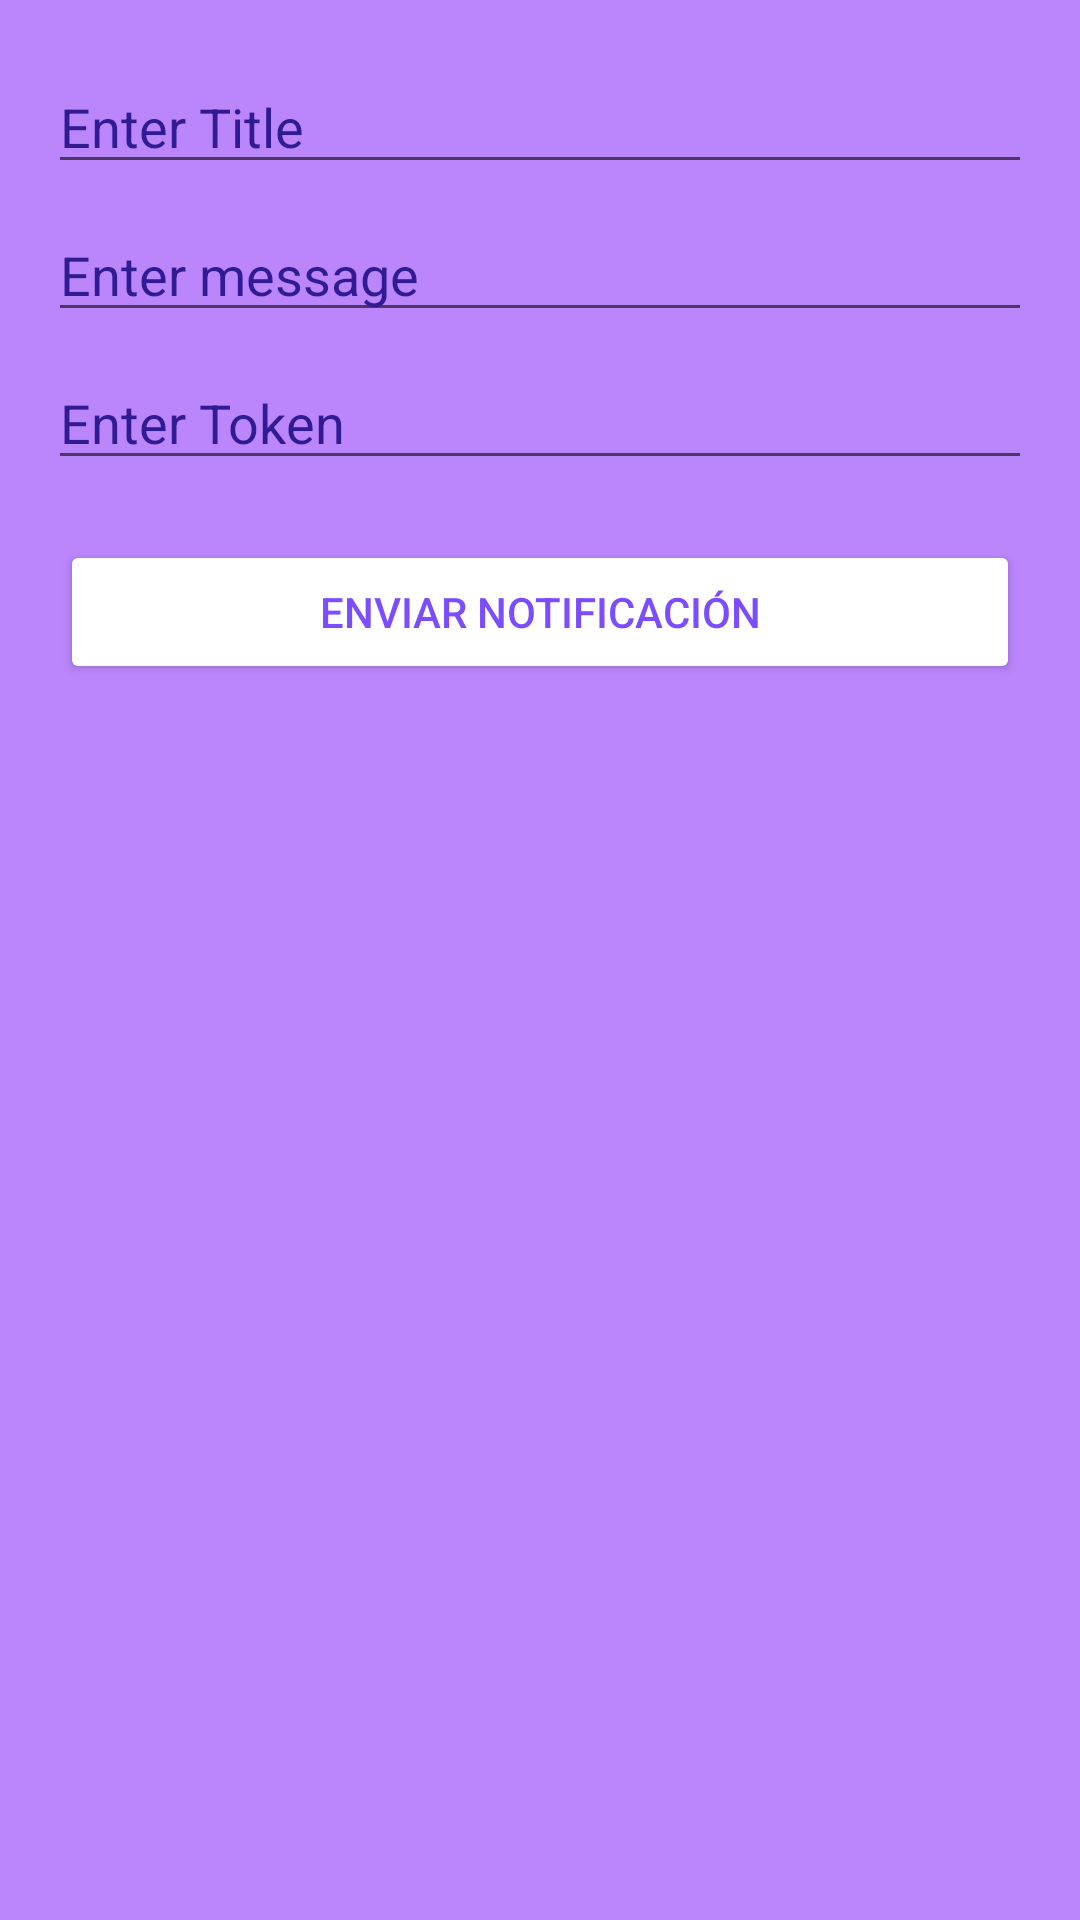

Here is an Android app screen rendered from its layout file. Give the layout XML and the strings, colors and styles it references.
<!-- AndroidManifest.xml: application theme SplashScreen -->
<!-- res/layout/activity_notification_test.xml -->
<?xml version="1.0" encoding="utf-8"?>
<androidx.constraintlayout.widget.ConstraintLayout xmlns:android="http://schemas.android.com/apk/res/android"
    xmlns:app="http://schemas.android.com/apk/res-auto"
    xmlns:tools="http://schemas.android.com/tools"
    android:layout_width="match_parent"
    android:layout_height="match_parent"
    android:background="@color/purple_200"
    tools:context=".notification.NotificationActivityTest">

    <EditText
        android:id="@+id/etTitle"
        android:inputType="text"
        android:layout_width="0dp"
        android:layout_height="wrap_content"
        android:layout_marginStart="16dp"
        android:layout_marginTop="20dp"
        android:layout_marginEnd="16dp"
        android:hint="@string/enter_title"
        android:textColorHint="#311B92"
        app:layout_constraintEnd_toEndOf="parent"
        app:layout_constraintStart_toStartOf="parent"
        app:layout_constraintTop_toTopOf="parent" />

    <EditText
        android:id="@+id/etMessage"
        android:layout_width="0dp"
        android:layout_height="wrap_content"
        android:layout_marginStart="16dp"
        android:layout_marginTop="8dp"
        android:layout_marginEnd="16dp"
        android:hint="@string/enter_message"
        android:textColorHint="#311B92"
        android:inputType="text"
        app:layout_constraintEnd_toEndOf="parent"
        app:layout_constraintHorizontal_bias="0.0"
        app:layout_constraintStart_toStartOf="parent"
        app:layout_constraintTop_toBottomOf="@+id/etTitle" />

    <EditText
        android:id="@+id/etToken"
        android:layout_width="0dp"
        android:layout_height="wrap_content"
        android:layout_marginStart="16dp"
        android:layout_marginTop="8dp"
        android:layout_marginEnd="16dp"
        android:hint="@string/enter_token"
        android:inputType="text"
        android:textColorHint="#311B92"
        app:layout_constraintEnd_toEndOf="parent"
        app:layout_constraintHorizontal_bias="0.0"
        app:layout_constraintStart_toStartOf="parent"
        app:layout_constraintTop_toBottomOf="@+id/etMessage" />

    <Button
        android:id="@+id/btnSend"
        android:layout_width="0dp"
        android:layout_height="wrap_content"
        android:layout_marginStart="20dp"
        android:layout_marginTop="20dp"
        android:layout_marginEnd="20dp"
        android:backgroundTint="@color/white"
        android:text="@string/send"
        android:textColor="#7C4DFF"
        app:layout_constraintEnd_toEndOf="parent"
        app:layout_constraintStart_toStartOf="parent"
        app:layout_constraintTop_toBottomOf="@+id/etToken" />
</androidx.constraintlayout.widget.ConstraintLayout>
<!-- resources referenced by this layout -->
<resources>
  <color name="purple_200">#FFBB86FC</color>
  <color name="white">#FFFFFFFF</color>
  <string name="enter_message">Enter message</string>
  <string name="enter_title">Enter Title</string>
  <string name="enter_token">Enter Token</string>
  <string name="send">Enviar Notificación</string>
  <style name="SplashScreen" parent="Theme.SICUTNG">
          <item name="windowActionBar">false</item>
          <item name="windowNoTitle">true</item>
          <item name="android:windowFullscreen">true</item>
          <item name="android:windowTranslucentNavigation">true</item>
          <item name="android:windowEnterAnimation">@android:anim/fade_in</item>
          <item name="android:windowBackground">@drawable/splash_screen</item>
      </style>
  <style name="Theme.SICUTNG" parent="Theme.MaterialComponents.DayNight.DarkActionBar">
          
          <item name="colorPrimary">@color/purple_200</item>
          <item name="colorPrimaryVariant">@color/purple_700</item>
          <item name="colorOnPrimary">@color/white</item>
          
          <item name="colorSecondary">@color/teal_200</item>
          <item name="colorSecondaryVariant">@color/teal_700</item>
          <item name="colorOnSecondary">@color/black</item>
          
          <item name="android:statusBarColor" tools:targetApi="l">?attr/colorPrimaryVariant</item>
          
      </style>
  <!-- drawable splash_screen (drawable) -->
  <?xml version="1.0" encoding="utf-8"?>
  <layer-list xmlns:android="http://schemas.android.com/apk/res/android"
      android:opacity="opaque">
      <item android:drawable="@color/purple_200" />
      <item>
          <bitmap
              android:gravity="center"
              android:src="@drawable/quetzal1"
              />
      </item>
  </layer-list>
  <color name="purple_700">#FF3700B3</color>
  <color name="teal_200">#FF03DAC5</color>
  <color name="teal_700">#FF018786</color>
  <color name="black">#FF000000</color>
  <!-- drawable quetzal1: png bitmap (drawable-hdpi, 561532 bytes) -->
</resources>
